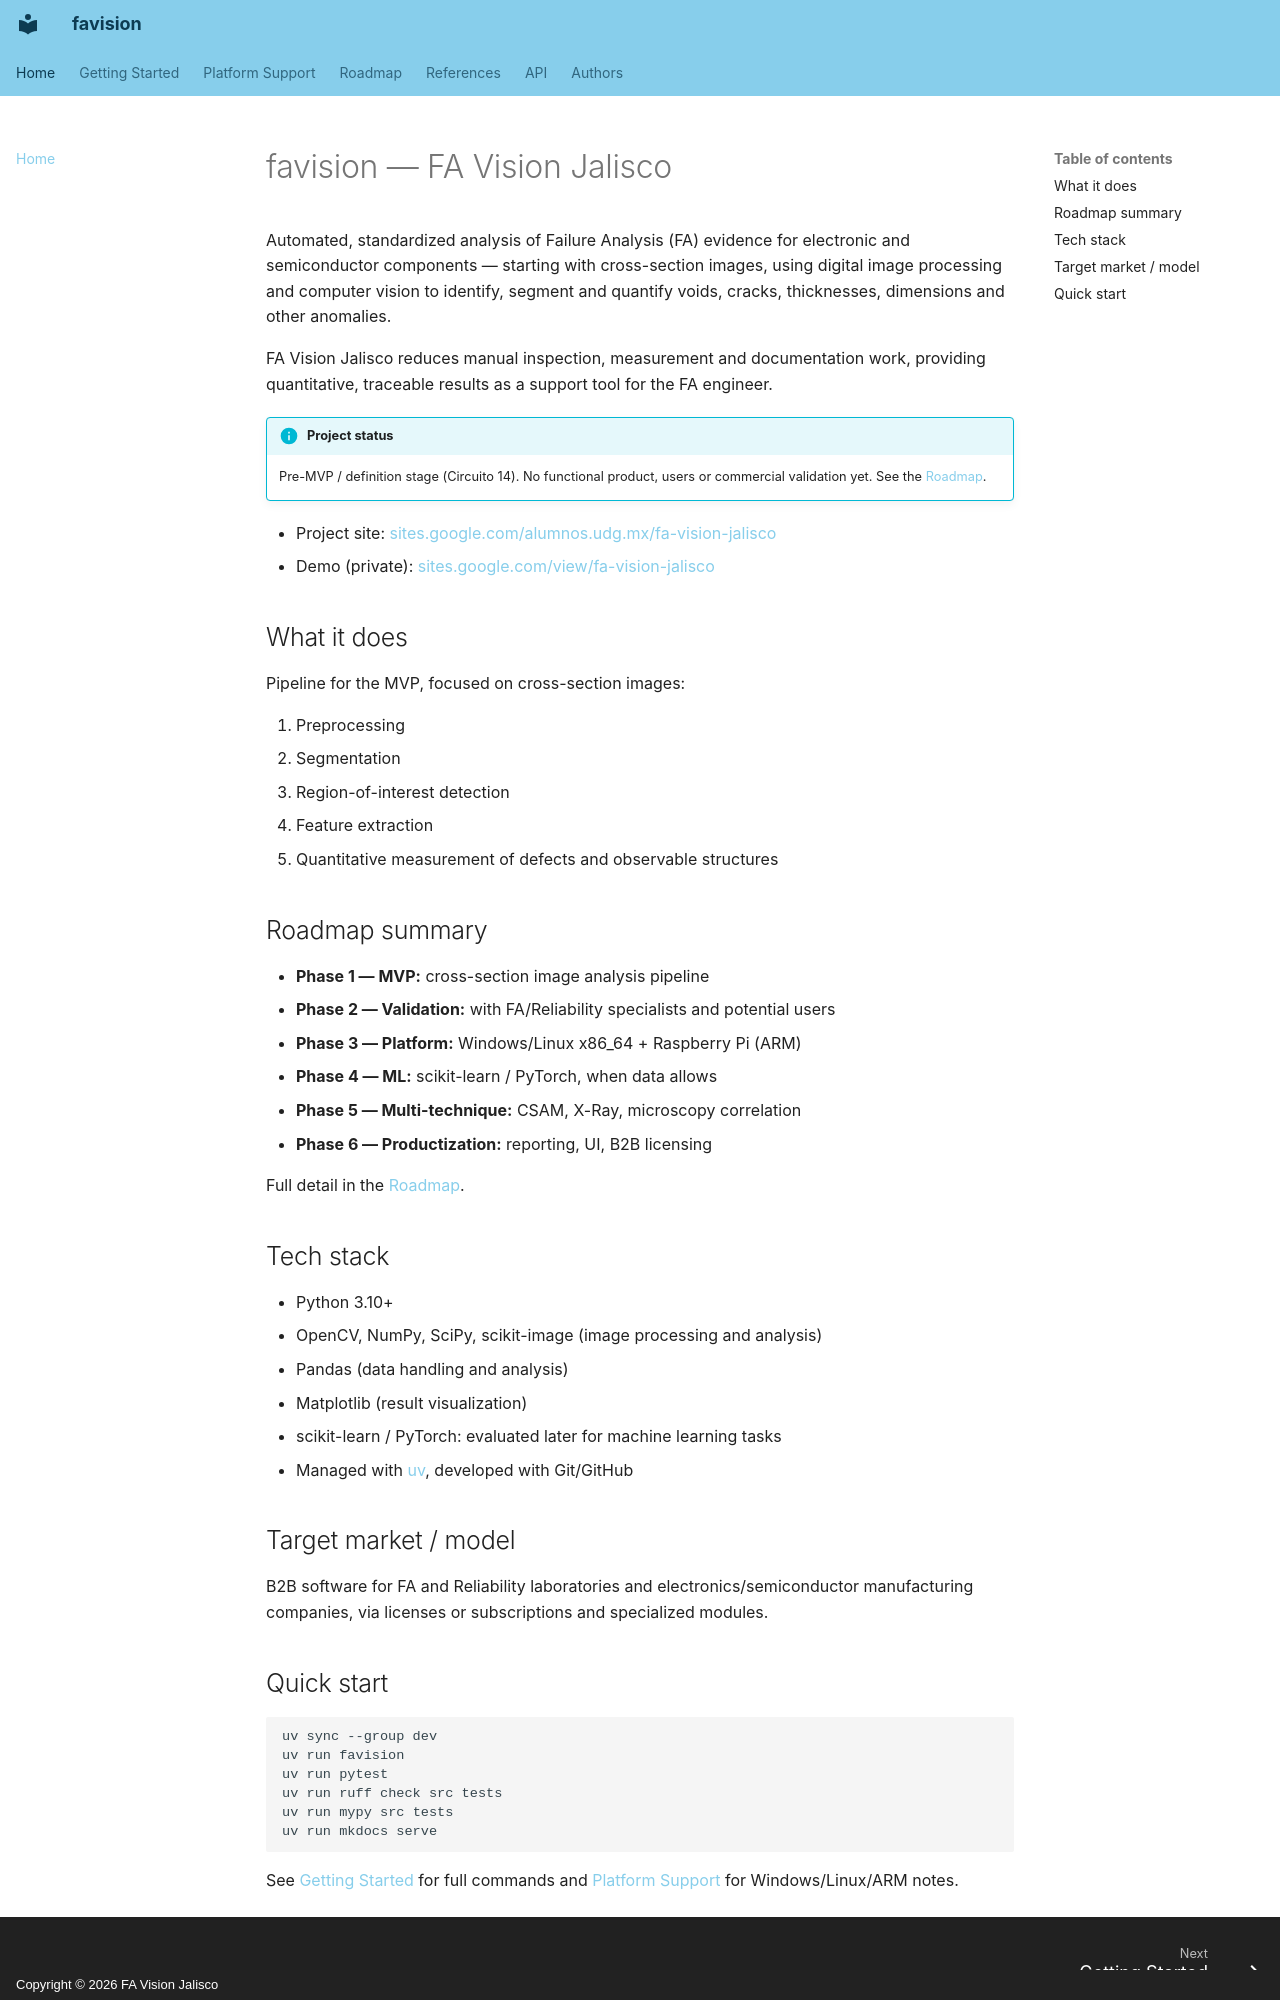

repository: perlexium/favision · page: index.html · generator: mkdocs · copyright: Copyright © 2026 FA Vision Jalisco

# favision — FA Vision Jalisco

Automated, standardized analysis of Failure Analysis (FA) evidence for electronic
and semiconductor components — starting with cross-section images, using digital
image processing and computer vision to identify, segment and quantify voids,
cracks, thicknesses, dimensions and other anomalies.

FA Vision Jalisco reduces manual inspection, measurement and documentation work,
providing quantitative, traceable results as a support tool for the FA engineer.

!!! info "Project status"
    Pre-MVP / definition stage (Circuito 14). No functional product, users or
    commercial validation yet. See the [Roadmap](roadmap.md).

- Project site: [sites.google.com/alumnos.udg.mx/fa-vision-jalisco](https://sites.google.com/alumnos.udg.mx/fa-vision-jalisco)
- Demo (private): [sites.google.com/view/fa-vision-jalisco](https://sites.google.com/view/fa-vision-jalisco)

## What it does

Pipeline for the MVP, focused on cross-section images:

1. Preprocessing
2. Segmentation
3. Region-of-interest detection
4. Feature extraction
5. Quantitative measurement of defects and observable structures

## Roadmap summary

- **Phase 1 — MVP:** cross-section image analysis pipeline
- **Phase 2 — Validation:** with FA/Reliability specialists and potential users
- **Phase 3 — Platform:** Windows/Linux x86_64 + Raspberry Pi (ARM)
- **Phase 4 — ML:** scikit-learn / PyTorch, when data allows
- **Phase 5 — Multi-technique:** CSAM, X-Ray, microscopy correlation
- **Phase 6 — Productization:** reporting, UI, B2B licensing

Full detail in the [Roadmap](roadmap.md).

## Tech stack

- Python 3.10+
- OpenCV, NumPy, SciPy, scikit-image (image processing and analysis)
- Pandas (data handling and analysis)
- Matplotlib (result visualization)
- scikit-learn / PyTorch: evaluated later for machine learning tasks
- Managed with [uv](https://docs.astral.sh/uv/), developed with Git/GitHub

## Target market / model

B2B software for FA and Reliability laboratories and electronics/semiconductor
manufacturing companies, via licenses or subscriptions and specialized modules.
